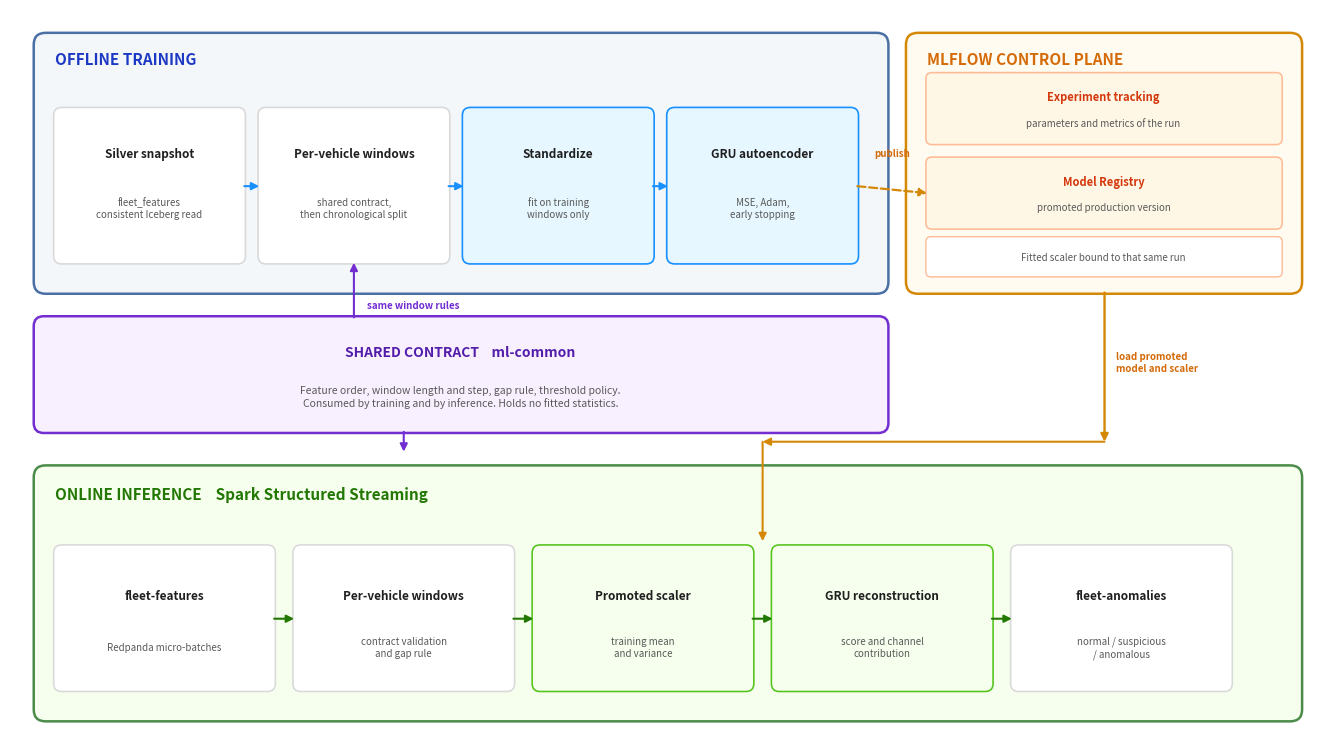

The script that saved this image: (Note: this script raises an exception after producing the figure.)
"""Architecture diagram of the machine learning subsystem.

Design-level view: offline training, the shared ml-common contract,
the MLflow control plane, and Spark streaming inference.
"""

import matplotlib.pyplot as plt
from matplotlib.patches import FancyBboxPatch, FancyArrowPatch


def create_ml_architecture_diagram():
    fig, ax = plt.subplots(figsize=(13.2, 7.4), dpi=220)
    ax.set_xlim(0, 13.2)
    ax.set_ylim(0, 7.4)
    ax.axis("off")
    fig.patch.set_facecolor("#FFFFFF")

    c_text = "#1F1F1F"
    c_muted = "#595959"

    def rounded(x, y, w, h, face, edge, lw=1.4, radius=0.08, ls="-"):
        patch = FancyBboxPatch(
            (x, y),
            w,
            h,
            boxstyle=f"round,pad=0.012,rounding_size={radius}",
            facecolor=face,
            edgecolor=edge,
            linewidth=lw,
            linestyle=ls,
            zorder=2,
        )
        ax.add_patch(patch)

    def label(x, y, text, size, weight="regular", color=c_text, ha="center", va="center"):
        ax.text(
            x,
            y,
            text,
            fontsize=size,
            fontweight=weight,
            color=color,
            ha=ha,
            va=va,
            zorder=5,
            linespacing=1.25,
        )

    def arrow(x1, y1, x2, y2, color, lw=1.6, ls="-"):
        ax.add_patch(
            FancyArrowPatch(
                (x1, y1),
                (x2, y2),
                arrowstyle="-|>",
                mutation_scale=11,
                linewidth=lw,
                linestyle=ls,
                color=color,
                zorder=4,
                shrinkA=0,
                shrinkB=0,
            )
        )

    # --- Offline training -------------------------------------------------
    rounded(0.25, 4.55, 8.55, 2.6, "#F4F7FA", "#4A6FA5", lw=1.8, radius=0.12)
    label(0.45, 6.9, "OFFLINE TRAINING", 11, "bold", "#1D39C4", ha="left", va="center")

    steps = [
        (0.45, "Silver snapshot", "fleet_features\nconsistent Iceberg read"),
        (2.5, "Per-vehicle windows", "shared contract,\nthen chronological split"),
        (4.55, "Standardize", "fit on training\nwindows only"),
        (6.6, "GRU autoencoder", "MSE, Adam,\nearly stopping"),
    ]
    for x, title, body in steps:
        face = "#E6F7FF" if title in ("Standardize", "GRU autoencoder") else "#FFFFFF"
        edge = "#1890FF" if title in ("Standardize", "GRU autoencoder") else "#D9D9D9"
        rounded(x, 4.85, 1.9, 1.55, face, edge, lw=1.2, radius=0.08)
        label(x + 0.95, 5.95, title, 8.5, "bold")
        label(x + 0.95, 5.4, body, 7, color=c_muted)

    for x in (2.35, 4.4, 6.45):
        arrow(x, 5.62, x + 0.15, 5.62, "#1890FF", lw=1.5)

    # --- MLflow control plane ---------------------------------------------
    rounded(9.0, 4.55, 3.95, 2.6, "#FFFBF0", "#D48806", lw=1.8, radius=0.12)
    label(9.2, 6.9, "MLFLOW CONTROL PLANE", 11, "bold", "#D46B08", ha="left")

    rounded(9.2, 6.05, 3.55, 0.7, "#FFF7E6", "#FFBB96", lw=1.15, radius=0.06)
    label(10.97, 6.52, "Experiment tracking", 8, "bold", "#D4380D")
    label(10.97, 6.26, "parameters and metrics of the run", 7, color=c_muted)

    rounded(9.2, 5.2, 3.55, 0.7, "#FFF7E6", "#FFBB96", lw=1.15, radius=0.06)
    label(10.97, 5.67, "Model Registry", 8, "bold", "#D4380D")
    label(10.97, 5.41, "promoted production version", 7, color=c_muted)

    rounded(9.2, 4.72, 3.55, 0.38, "#FFFFFF", "#FFBB96", lw=1.0, radius=0.05)
    label(10.97, 4.91, "Fitted scaler bound to that same run", 7, color=c_muted)

    arrow(8.5, 5.62, 9.2, 5.55, "#D48806", lw=1.6, ls="--")
    label(8.85, 5.95, "publish", 7, "bold", "#D46B08")

    # --- Shared contract --------------------------------------------------
    rounded(0.25, 3.15, 8.55, 1.15, "#F9F0FF", "#722ED1", lw=1.8, radius=0.1)
    label(
        4.52,
        3.95,
        "SHARED CONTRACT    ml-common",
        10,
        "bold",
        "#531DAB",
    )
    label(
        4.52,
        3.5,
        "Feature order, window length and step, gap rule, threshold policy.\n"
        "Consumed by training and by inference. Holds no fitted statistics.",
        7.5,
        color=c_muted,
    )

    # Contract feeds both windowing steps. Arrowheads point at the consumers.
    arrow(3.45, 4.30, 3.45, 4.85, "#722ED1", lw=1.5)
    arrow(3.95, 3.15, 3.95, 2.95, "#722ED1", lw=1.5)
    label(3.58, 4.42, "same window rules", 7, "bold", "#722ED1", ha="left")

    # --- Online inference -------------------------------------------------
    rounded(0.25, 0.25, 12.7, 2.55, "#F6FFED", "#4C8C4A", lw=1.8, radius=0.12)
    label(
        0.45,
        2.52,
        "ONLINE INFERENCE    Spark Structured Streaming",
        11,
        "bold",
        "#237804",
        ha="left",
    )

    infer = [
        (0.45, "fleet-features", "Redpanda micro-batches", False),
        (2.85, "Per-vehicle windows", "contract validation\nand gap rule", False),
        (5.25, "Promoted scaler", "training mean\nand variance", True),
        (7.65, "GRU reconstruction", "score and channel\ncontribution", True),
        (10.05, "fleet-anomalies", "normal / suspicious\n/ anomalous", False),
    ]
    for x, title, body, highlight in infer:
        face = "#F6FFED" if highlight else "#FFFFFF"
        edge = "#52C41A" if highlight else "#D9D9D9"
        rounded(x, 0.55, 2.2, 1.45, face, edge, lw=1.15, radius=0.08)
        label(x + 1.1, 1.5, title, 8.5, "bold")
        label(x + 1.1, 0.98, body, 7, color=c_muted)

    for x in (2.65, 5.05, 7.45, 9.85):
        arrow(x, 1.27, x + 0.2, 1.27, "#237804", lw=1.5)

    # Promoted bundle lands between the scaler and the reconstruction step.
    arrow(10.98, 4.55, 10.98, 3.05, "#D48806", lw=1.7)
    arrow(10.98, 3.05, 7.55, 3.05, "#D48806", lw=1.5)
    arrow(7.55, 3.05, 7.55, 2.05, "#D48806", lw=1.5)
    label(11.1, 3.85, "load promoted\nmodel and scaler", 7, "bold", "#D46B08", ha="left")

    plt.tight_layout(pad=0.15)
    fig.savefig(
        "figures/ml-subsystem-architecture.drawio.png",
        dpi=220,
        bbox_inches="tight",
        facecolor="white",
    )
    plt.close()
    print("Wrote figures/ml-subsystem-architecture.drawio.png")


if __name__ == "__main__":
    create_ml_architecture_diagram()
